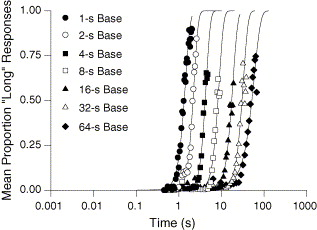

Data behind this chart, as committed beside it:
Series 1: 1-s Base
0.4577, 0.002101
0.5479, 0.02246
0.7445, 0.01679
0.8592, 0.06315
0.9065, 0.09097
1.009, 0.1262
0.9549, 0.1837
1.083, 0.2171
1.101, 0.2524
1.16, 0.347
1.291, 0.4286
1.245, 0.4379
1.336, 0.4973
1.459, 0.6012
1.357, 0.6124
1.432, 0.6402
1.482, 0.7107
1.651, 0.7144
1.564, 0.733
1.87, 0.7997
1.708, 0.8183
1.868, 0.8424
1.705, 0.8944
2.005, 0.8999
1.97, 0.8851
Series 2: 2-s Base
1.012, 0.01855
1.232, 0.08159
1.449, 0.09267
1.3, 0.09828
1.643, 0.1001
1.557, 0.1075
1.702, 0.1353
1.861, 0.1872
1.962, 0.2355
2.029, 0.3543
2.135, 0.4972
2.211, 0.564
2.371, 0.6567
2.413, 0.6901
2.498, 0.7569
2.584, 0.8442
Series 3: 4-s Base
2.237, 0.01829
2.877, 0.05348
3.091, 0.0683
3.201, 0.1258
3.435, 0.1945
3.683, 0.304
3.808, 0.4301
4.015, 0.4877
4.228, 0.6009
4.542, 0.6231
4.792, 0.6417
4.458, 0.651
Series 4: 8-s Base
5.22, 0.02173
4.859, 0.003195
3.576, 0.003294
5.608, 0.04584
... 56 more rows
